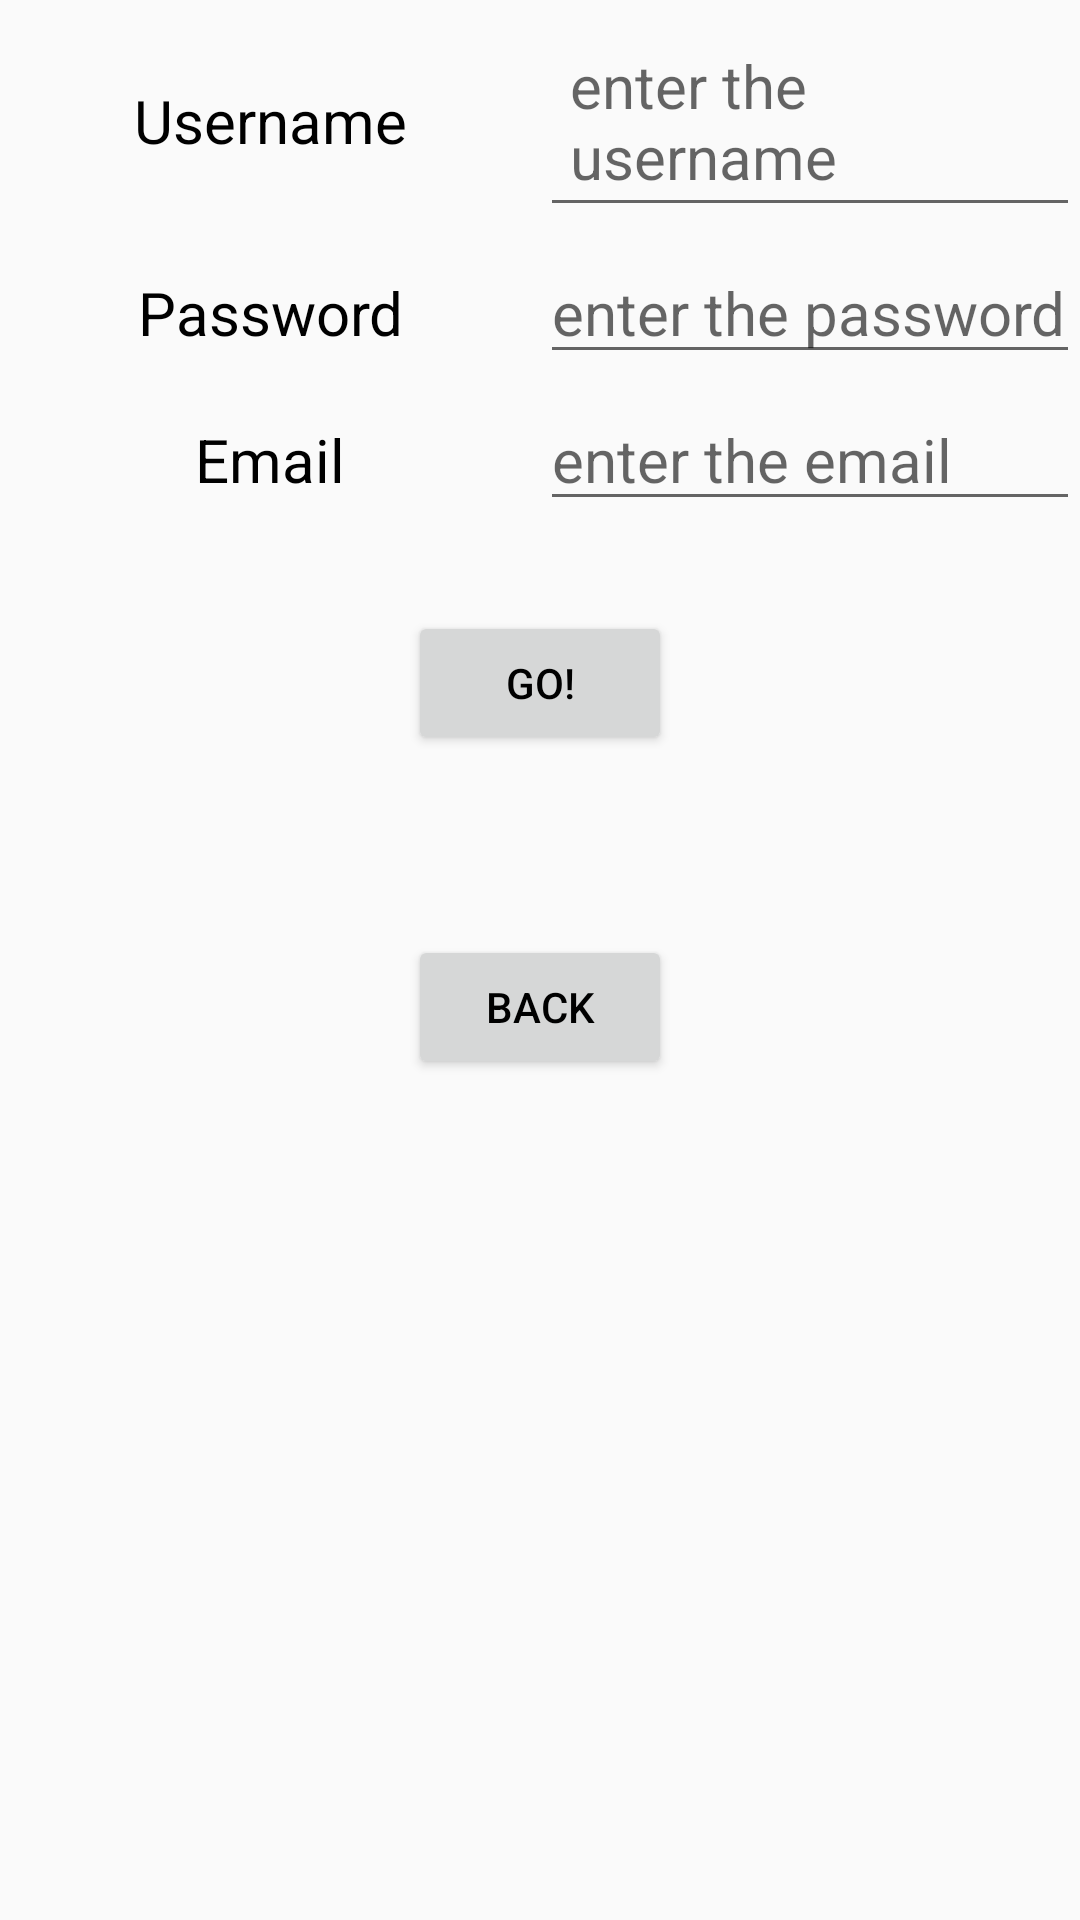

Layout XML and referenced resources for this Android screen:
<!-- AndroidManifest.xml: application theme AppTheme -->
<!-- res/layout/registration_interface.xml -->
<?xml version="1.0" encoding="utf-8"?>
<LinearLayout xmlns:android="http://schemas.android.com/apk/res/android"
    android:layout_width="match_parent"
    android:layout_height="match_parent"
    android:layout_centerVertical="true"
    android:background="@drawable/home_page_background"
    android:orientation="vertical">

    <LinearLayout
        android:id="@+id/user_text_box"
        android:layout_width="match_parent"
        android:layout_height="wrap_content"
        android:orientation="horizontal"
        android:layout_gravity="center_horizontal"
        >
        <TextView
            android:id="@+id/user_prompt"
            android:layout_width="match_parent"
            android:layout_height="wrap_content"
            android:layout_marginTop="5dp"
            android:gravity="center"
            android:text="Username"
            android:layout_weight="1"
            android:textSize="20sp"/>

        <EditText
            android:id="@+id/username_registration"
            android:layout_width="match_parent"
            android:layout_height="wrap_content"
            android:layout_marginTop="5dp"
            android:padding="10dp"
            android:layout_weight="1"
            android:hint="enter the username"
            android:textSize="20sp"/>

    </LinearLayout>

    <LinearLayout
        android:id="@+id/password_text_box"
        android:layout_width="match_parent"
        android:layout_height="wrap_content"
        android:orientation="horizontal"
        android:layout_gravity="center_horizontal"
        >
        <TextView
            android:id="@+id/password_prompt"
            android:layout_width="match_parent"
            android:layout_height="wrap_content"
            android:layout_marginTop="5dp"
            android:gravity="center"
            android:text="Password"
            android:layout_weight="1"
            android:textSize="20sp"/>

        <EditText
            android:id="@+id/password_registration"
            android:layout_width="match_parent"
            android:layout_height="wrap_content"
            android:layout_weight="1"
            android:layout_marginTop="5dp"
            android:inputType="textPassword"
            android:hint="enter the password"
            android:textSize="20sp"/>

    </LinearLayout>

    <LinearLayout
        android:id="@+id/email_text_box"
        android:layout_width="match_parent"
        android:layout_height="wrap_content"
        android:orientation="horizontal"
        android:layout_gravity="center_horizontal"
        >
        <TextView
            android:id="@+id/email_prompt"
            android:layout_width="match_parent"
            android:layout_height="wrap_content"
            android:layout_marginTop="5dp"
            android:gravity="center"
            android:text="Email"
            android:layout_weight="1"
            android:textSize="20sp"/>

        <EditText
            android:id="@+id/email_registration"
            android:layout_width="match_parent"
            android:layout_height="wrap_content"
            android:layout_marginTop="5dp"
            android:layout_weight="1"
            android:hint="enter the email"
            android:textSize="20sp"/>

    </LinearLayout>



    <Button
        android:text="Go!"
        android:layout_centerHorizontal="true"
        android:layout_width="wrap_content"
        android:layout_height="wrap_content"
        android:layout_gravity="center"
        android:layout_margin="30dp"
        android:id="@+id/register"
        />

    <Button
        android:text="Back"
        android:layout_width="wrap_content"
        android:layout_height="wrap_content"
        android:layout_gravity="center"
        android:layout_margin="30dp"
        android:id="@+id/go_back_login"
        />

</LinearLayout>
<!-- resources referenced by this layout -->
<resources>
  <style name="AppTheme" parent="Theme.AppCompat.Light.DarkActionBar">
          
          <item name="colorPrimary">@color/colorPrimary</item>
          <item name="colorPrimaryDark">@color/colorPrimaryDark</item>
          <item name="colorAccent">@color/colorAccent</item>
          <item name="android:textColor">@android:color/black</item>
  
          <item name="windowNoTitle">true</item>
      </style>
  <color name="colorPrimary">#525A59</color>
  <color name="colorPrimaryDark">#00574B</color>
  <color name="colorAccent">#D81B60</color>
</resources>
